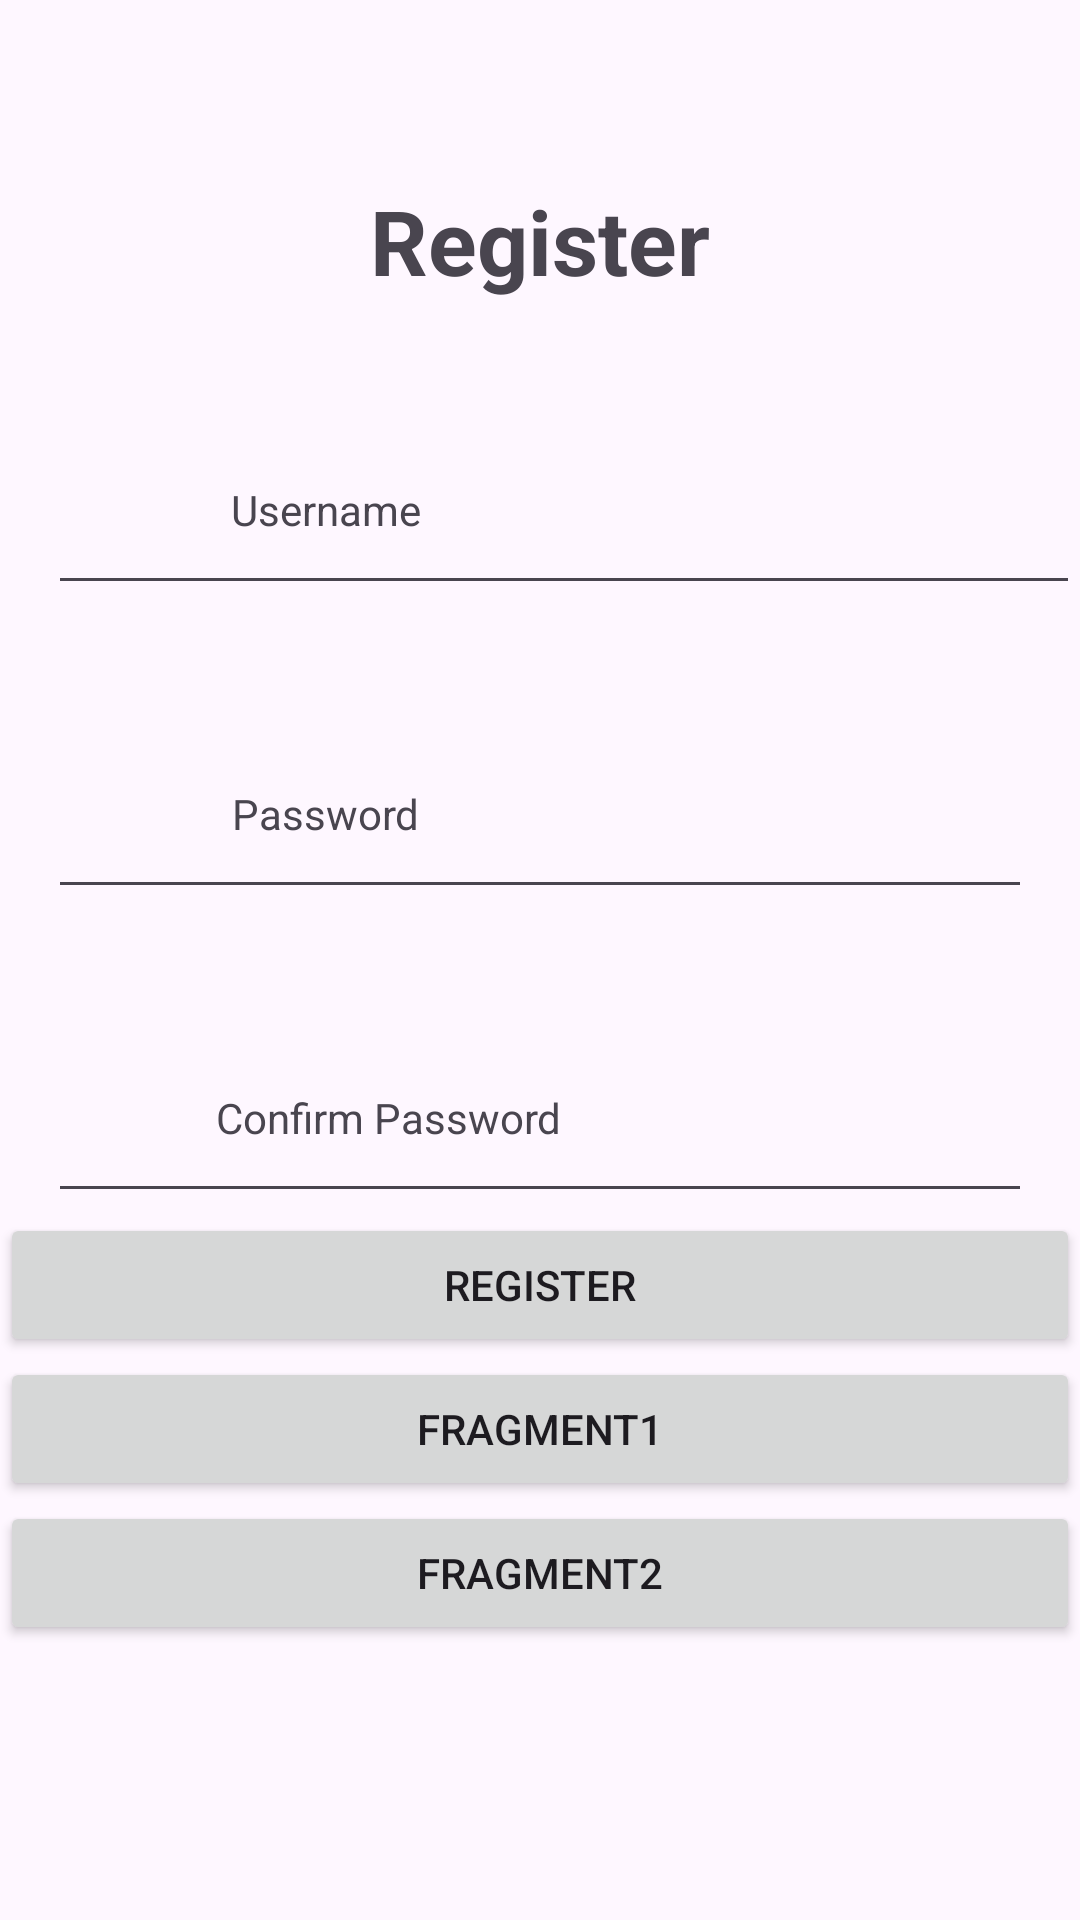

Here is an Android app screen rendered from its layout file. Give the layout XML and the strings, colors and styles it references.
<!-- AndroidManifest.xml: application theme Theme.Tugas1Android -->
<!-- res/layout/activity_register.xml -->
<?xml version="1.0" encoding="utf-8"?>
<androidx.constraintlayout.widget.ConstraintLayout xmlns:android="http://schemas.android.com/apk/res/android"
    xmlns:app="http://schemas.android.com/apk/res-auto"
    xmlns:tools="http://schemas.android.com/tools"
    android:layout_width="match_parent"
    android:layout_height="match_parent"
    tools:context=".RegisterActivity">

    <TextView
        android:id="@+id/textView"
        android:layout_width="wrap_content"
        android:layout_height="wrap_content"
        android:layout_margin="60dp"
        android:text="Register"
        android:textSize="30sp"
        android:textStyle="bold"
        app:layout_constraintEnd_toEndOf="parent"
        app:layout_constraintStart_toStartOf="parent"
        app:layout_constraintTop_toTopOf="parent" />

    <TextView
        android:id="@+id/tv_username"
        android:layout_width="wrap_content"
        android:layout_height="wrap_content"
        android:layout_margin="60dp"
        android:text="Username"
        app:layout_constraintEnd_toEndOf="parent"
        app:layout_constraintHorizontal_bias="0.097"
        app:layout_constraintStart_toStartOf="parent"
        app:layout_constraintTop_toBottomOf="@+id/textView" />

    <EditText
        android:id="@+id/edt_username"
        android:layout_width="match_parent"
        android:layout_height="wrap_content"
        android:layout_marginStart="16dp"
        app:layout_constraintEnd_toEndOf="parent"
        app:layout_constraintStart_toStartOf="parent"
        app:layout_constraintTop_toTopOf="@+id/tv_username" />

    <TextView
        android:id="@+id/tv_password"
        android:layout_width="wrap_content"
        android:layout_height="wrap_content"
        android:layout_margin="60dp"
        android:text="Password"
        app:layout_constraintEnd_toEndOf="parent"
        app:layout_constraintHorizontal_bias="0.097"
        app:layout_constraintStart_toStartOf="parent"
        app:layout_constraintTop_toBottomOf="@+id/edt_username" />

    <EditText
        android:id="@+id/edt_password"
        android:layout_width="match_parent"
        android:layout_height="wrap_content"
        android:layout_marginStart="16dp"
        android:layout_marginEnd="16dp"
        app:layout_constraintEnd_toEndOf="parent"
        app:layout_constraintHorizontal_bias="0.0"
        app:layout_constraintStart_toStartOf="parent"
        app:layout_constraintTop_toTopOf="@+id/tv_password" />
    <TextView
        android:id="@+id/tv_confirm_password"
        android:layout_width="wrap_content"
        android:layout_height="wrap_content"
        android:layout_margin="60dp"
        android:text="Confirm Password"
        app:layout_constraintEnd_toEndOf="parent"
        app:layout_constraintHorizontal_bias="0.097"
        app:layout_constraintStart_toStartOf="parent"
        app:layout_constraintTop_toBottomOf="@+id/edt_password" />
    <EditText
        android:id="@+id/edt_confirm_password"
        android:layout_width="match_parent"
        android:layout_height="wrap_content"
        android:layout_marginEnd="16dp"
        android:layout_marginStart="16dp"
        app:layout_constraintEnd_toEndOf="parent"
        app:layout_constraintStart_toStartOf="parent"
        app:layout_constraintTop_toTopOf="@+id/tv_confirm_password" />

    <Button
        android:id="@+id/btn_register"
        android:layout_width="match_parent"
        android:layout_height="wrap_content"
        android:text="Register"
        app:layout_constraintEnd_toEndOf="parent"
        app:layout_constraintStart_toStartOf="parent"
        app:layout_constraintTop_toBottomOf="@+id/edt_confirm_password" />

    <androidx.fragment.app.FragmentContainerView
        android:id="@+id/fragmentContainerView3"
        android:layout_width="0dp"
        android:layout_height="0dp"
        android:layout_marginBottom="10dp"
        app:layout_constraintBottom_toTopOf="@+id/btn_register"
        app:layout_constraintEnd_toEndOf="parent"
        app:layout_constraintStart_toStartOf="parent"
        app:layout_constraintTop_toTopOf="parent" />

    <Button
        android:id="@+id/btn_fragment1"
        android:layout_width="match_parent"
        android:layout_height="wrap_content"
        android:text="fragment1"
        app:layout_constraintEnd_toEndOf="parent"
        app:layout_constraintStart_toStartOf="parent"
        app:layout_constraintTop_toBottomOf="@+id/btn_register" />
    <Button
        android:id="@+id/btn_fragment2"
        android:layout_width="match_parent"
        android:layout_height="wrap_content"
        android:text="fragment2"
        app:layout_constraintEnd_toEndOf="parent"
        app:layout_constraintStart_toStartOf="parent"
        app:layout_constraintTop_toBottomOf="@+id/btn_fragment1" />

</androidx.constraintlayout.widget.ConstraintLayout>
<!-- resources referenced by this layout -->
<resources>
  <style name="Theme.Tugas1Android" parent="Base.Theme.Tugas1Android" />
  <style name="Base.Theme.Tugas1Android" parent="Theme.Material3.DayNight.NoActionBar">
          
          
      </style>
</resources>
